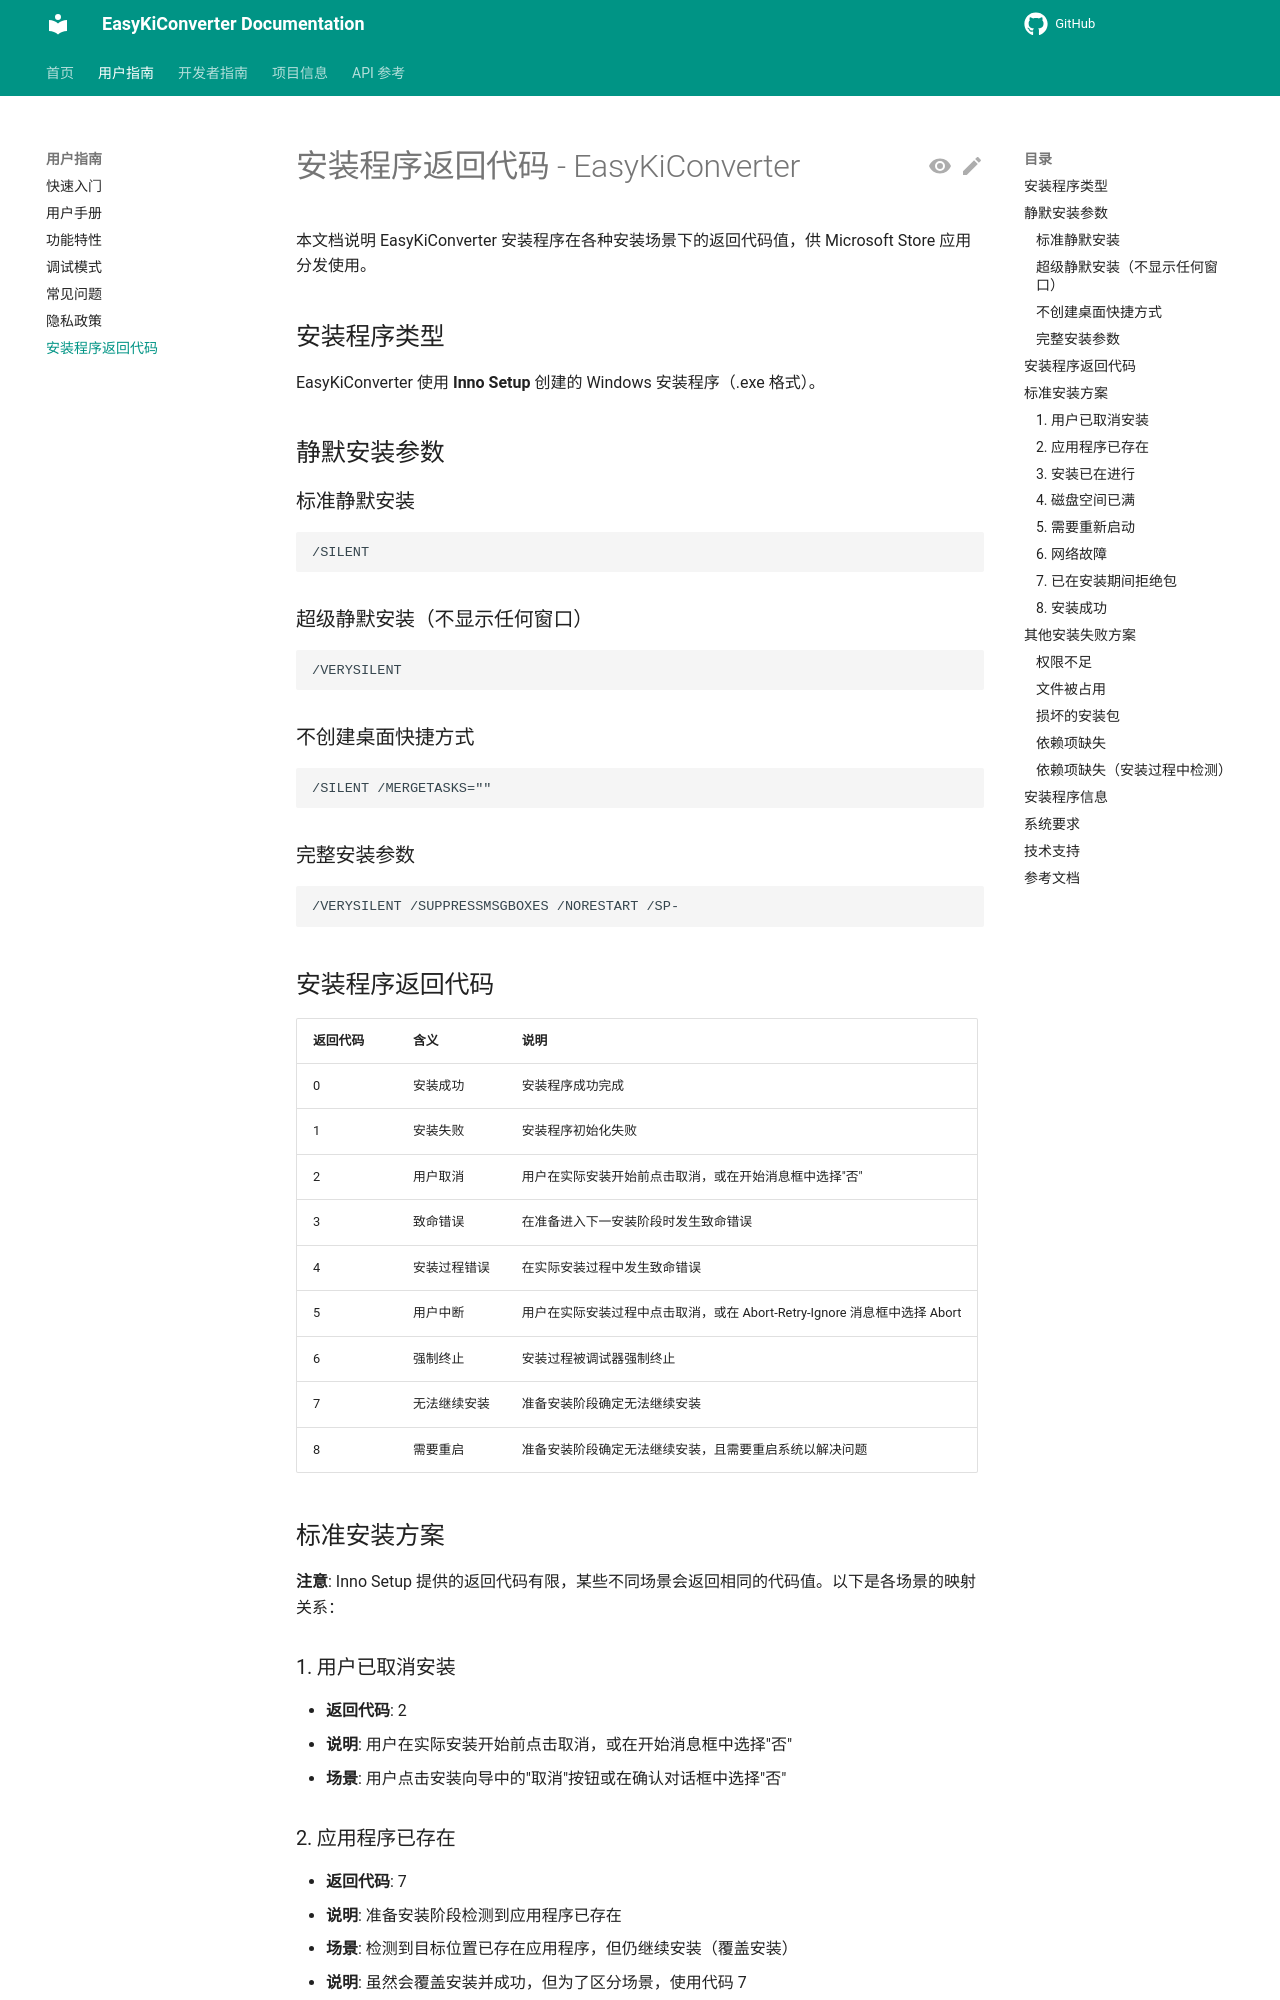

repository: EasyKiconverter/EasyKiConverter · page: user/INSTALLATION_CODES/index.html · generator: mkdocs

# 安装程序返回代码 - EasyKiConverter

本文档说明 EasyKiConverter 安装程序在各种安装场景下的返回代码值，供 Microsoft Store 应用分发使用。

## 安装程序类型

EasyKiConverter 使用 **Inno Setup** 创建的 Windows 安装程序（.exe 格式）。

## 静默安装参数

### 标准静默安装
```
/SILENT
```

### 超级静默安装（不显示任何窗口）
```
/VERYSILENT
```

### 不创建桌面快捷方式
```
/SILENT /MERGETASKS=""
```

### 完整安装参数
```
/VERYSILENT /SUPPRESSMSGBOXES /NORESTART /SP-
```

## 安装程序返回代码

| 返回代码 | 含义 | 说明 |
|---------|------|------|
| 0 | 安装成功 | 安装程序成功完成 |
| 1 | 安装失败 | 安装程序初始化失败 |
| 2 | 用户取消 | 用户在实际安装开始前点击取消，或在开始消息框中选择"否" |
| 3 | 致命错误 | 在准备进入下一安装阶段时发生致命错误 |
| 4 | 安装过程错误 | 在实际安装过程中发生致命错误 |
| 5 | 用户中断 | 用户在实际安装过程中点击取消，或在 Abort-Retry-Ignore 消息框中选择 Abort |
| 6 | 强制终止 | 安装过程被调试器强制终止 |
| 7 | 无法继续安装 | 准备安装阶段确定无法继续安装 |
| 8 | 需要重启 | 准备安装阶段确定无法继续安装，且需要重启系统以解决问题 |

## 标准安装方案

**注意**: Inno Setup 提供的返回代码有限，某些不同场景会返回相同的代码值。以下是各场景的映射关系：

### 1. 用户已取消安装
- **返回代码**: 2
- **说明**: 用户在实际安装开始前点击取消，或在开始消息框中选择"否"
- **场景**: 用户点击安装向导中的"取消"按钮或在确认对话框中选择"否"
